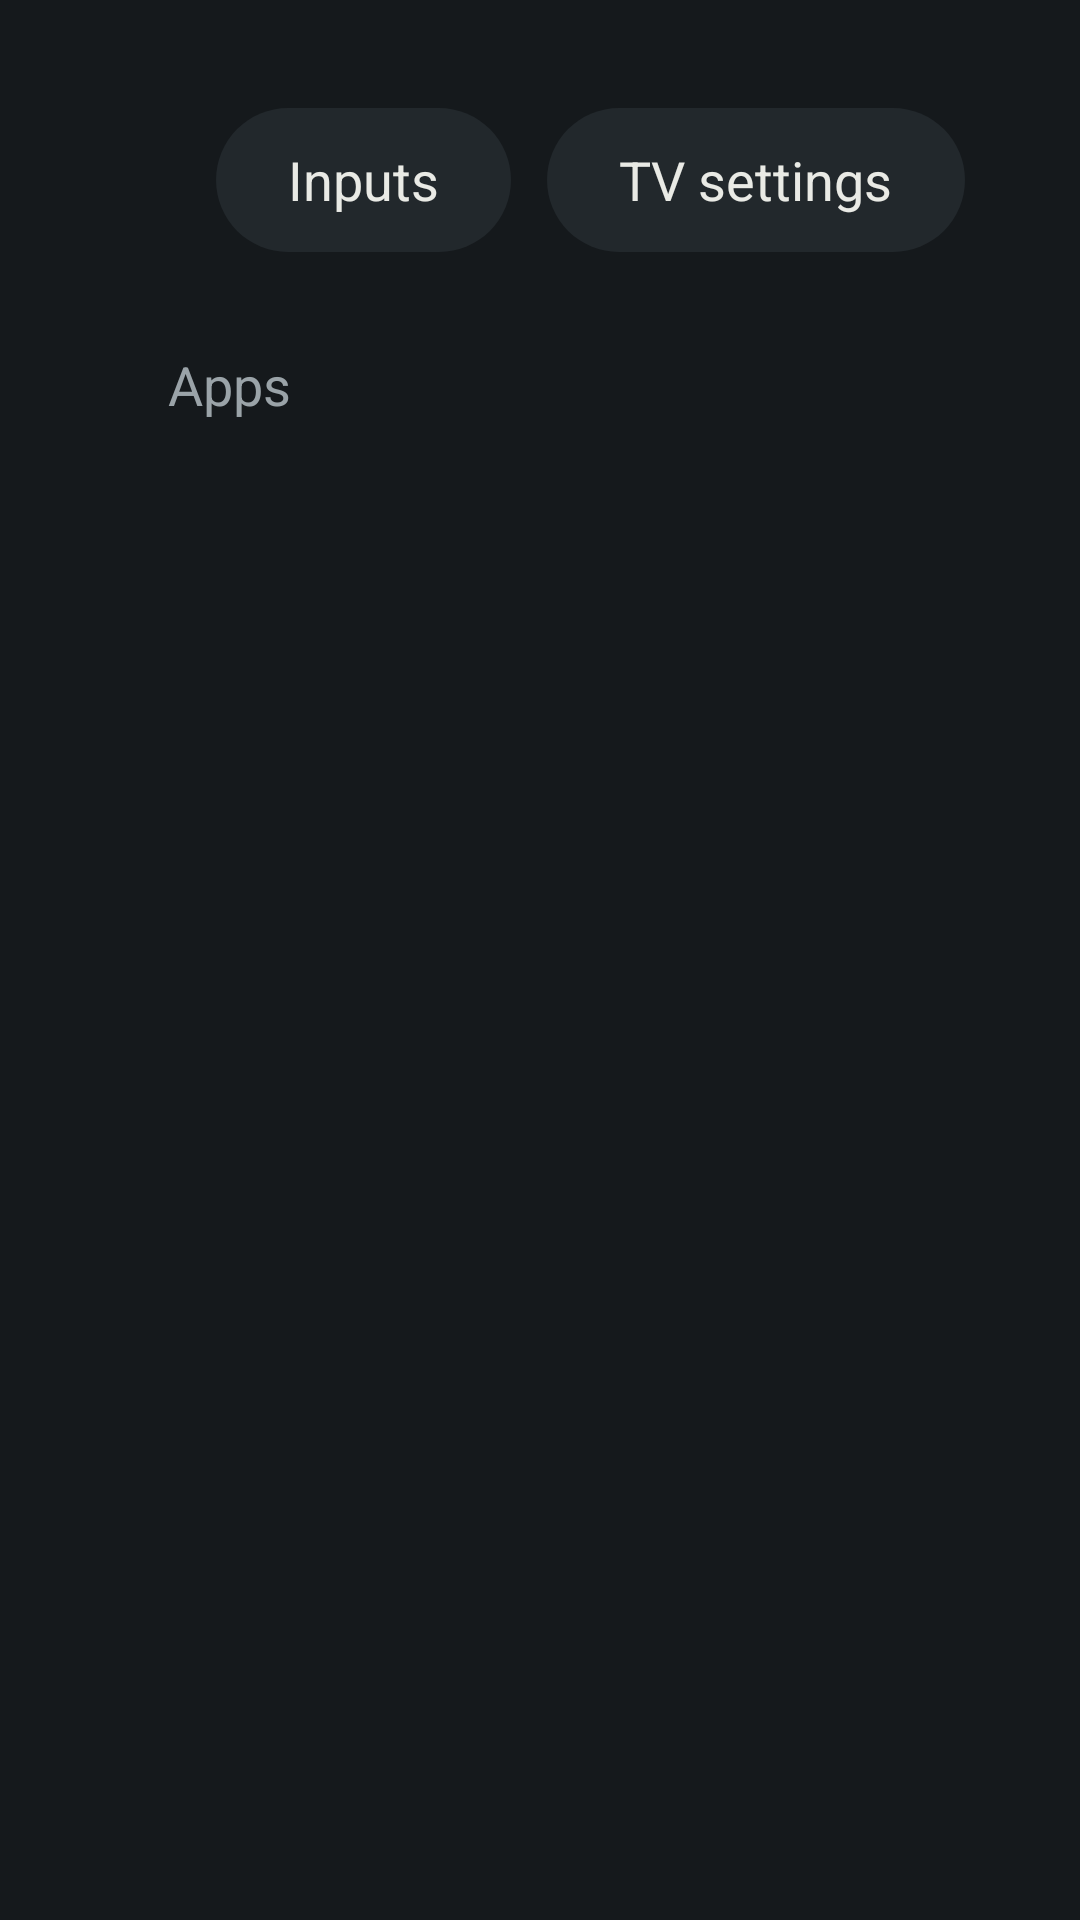

Write the Android layout XML for this screen, with the resource values it uses.
<!-- AndroidManifest.xml: application theme Plain -->
<!-- res/layout/activity_home.xml -->
<?xml version="1.0" encoding="utf-8"?>
<LinearLayout xmlns:android="http://schemas.android.com/apk/res/android"
    android:layout_width="match_parent" android:layout_height="match_parent"
    android:orientation="vertical"
    android:clipChildren="false" android:clipToPadding="false"
    android:paddingStart="56dp" android:paddingEnd="56dp" android:paddingTop="32dp">

    <LinearLayout
        android:layout_width="match_parent" android:layout_height="wrap_content"
        android:orientation="horizontal" android:gravity="center_vertical">

        <TextView
            android:id="@+id/search"
            style="@style/Pill"
            android:layout_width="0dp" android:layout_height="56dp" android:layout_weight="1"
            android:background="@drawable/field"
            android:textColor="@color/text"
            android:textSize="20sp"
            android:text="Search" 
            android:drawablePadding="12dp"
            android:nextFocusDown="@+id/grid" />

        <TextView android:id="@+id/inputs" style="@style/Pill"
            android:layout_width="wrap_content" android:layout_height="48dp"
            android:layout_marginStart="16dp" android:text="Inputs"
            android:textColor="@color/pill_text" android:nextFocusDown="@+id/grid" />

        <TextView android:id="@+id/tvsettings" style="@style/Pill"
            android:layout_width="wrap_content" android:layout_height="48dp"
            android:layout_marginStart="12dp" android:text="TV settings"
            android:textColor="@color/pill_text" android:nextFocusDown="@+id/grid" />

        <TextView android:id="@+id/setup" style="@style/Pill"
            android:layout_width="wrap_content" android:layout_height="48dp"
            android:layout_marginStart="12dp" android:text="Plain TV"
            android:textColor="@color/pill_text" android:nextFocusDown="@+id/grid" />

        <TextClock
            android:layout_width="wrap_content" android:layout_height="wrap_content"
            android:layout_marginStart="28dp"
            android:format12Hour="h:mm" android:format24Hour="HH:mm"
            android:textSize="30sp" android:textColor="@color/text" />
    </LinearLayout>

    <TextView
        android:id="@+id/hint"
        android:layout_width="wrap_content" android:layout_height="wrap_content"
        android:layout_marginTop="28dp" android:layout_marginBottom="8dp"
        android:text="Apps" android:textSize="18sp" android:textColor="@color/muted" />

    <GridView
        android:id="@+id/grid"
        android:layout_width="match_parent" android:layout_height="0dp" android:layout_weight="1"
        android:numColumns="5"
        android:horizontalSpacing="20dp" android:verticalSpacing="20dp"
        android:stretchMode="columnWidth"
        android:listSelector="@android:color/transparent"
        android:clipToPadding="false" android:clipChildren="false"
        android:paddingTop="8dp" android:paddingBottom="40dp"
        android:scrollbars="none"
        android:nextFocusUp="@id/search" />
</LinearLayout>
<!-- resources referenced by this layout -->
<resources>
  <color name="muted">#FF9AA3A8</color>
  <color name="text">#FFE9EAE5</color>
  <!-- drawable field (drawable) -->
  <?xml version="1.0" encoding="utf-8"?>
  <selector xmlns:android="http://schemas.android.com/apk/res/android">
      <item android:state_focused="true">
          <shape android:shape="rectangle">
              <solid android:color="@color/surface_focus" />
              <stroke android:width="3dp" android:color="@color/text" />
              <corners android:radius="28dp" />
          </shape>
      </item>
      <item>
          <shape android:shape="rectangle">
              <solid android:color="@color/surface" />
              <corners android:radius="28dp" />
          </shape>
      </item>
  </selector>
  <style name="Pill">
          <item name="android:background">@drawable/pill</item>
          <item name="android:textColor">@color/text</item>
          <item name="android:textSize">18sp</item>
          <item name="android:paddingStart">24dp</item>
          <item name="android:paddingEnd">24dp</item>
          <item name="android:minHeight">48dp</item>
          <item name="android:gravity">center_vertical</item>
          <item name="android:focusable">true</item>
          <item name="android:clickable">true</item>
          <item name="android:textAllCaps">false</item>
          <item name="android:stateListAnimator">@null</item>
      </style>
  <style name="Plain" parent="@android:style/Theme.DeviceDefault.NoActionBar">
          <item name="android:windowBackground">@color/bg</item>
          <item name="android:colorBackground">@color/bg</item>
          <item name="android:textColor">@color/text</item>
          <item name="android:colorAccent">@color/accent</item>
          <item name="android:windowShowWallpaper">false</item>
          <item name="android:windowFullscreen">true</item>
      </style>
  <color name="surface_focus">#FF33404A</color>
  <color name="surface">#FF22282C</color>
  <!-- drawable pill (drawable) -->
  <?xml version="1.0" encoding="utf-8"?>
  <selector xmlns:android="http://schemas.android.com/apk/res/android">
      <item android:state_focused="true">
          <shape android:shape="rectangle">
              <solid android:color="@color/text" />
              <corners android:radius="24dp" />
          </shape>
      </item>
      <item>
          <shape android:shape="rectangle">
              <solid android:color="@color/surface" />
              <corners android:radius="24dp" />
          </shape>
      </item>
  </selector>
  <color name="bg">#FF15191C</color>
  <color name="accent">#FF8FC1CB</color>
</resources>
